Labelled photos from "processed", an image-classification folder in Jeswanthkavi/SmartGrid. The possible labels are: arcing, healthy, overload, partial discharge.

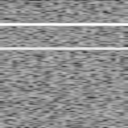
Label: overload

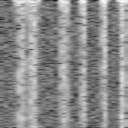
Label: arcing

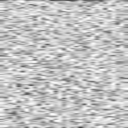
Label: healthy

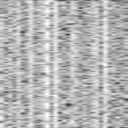
Label: partial discharge

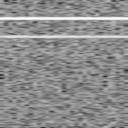
Label: overload

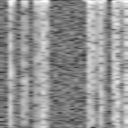
Label: arcing
